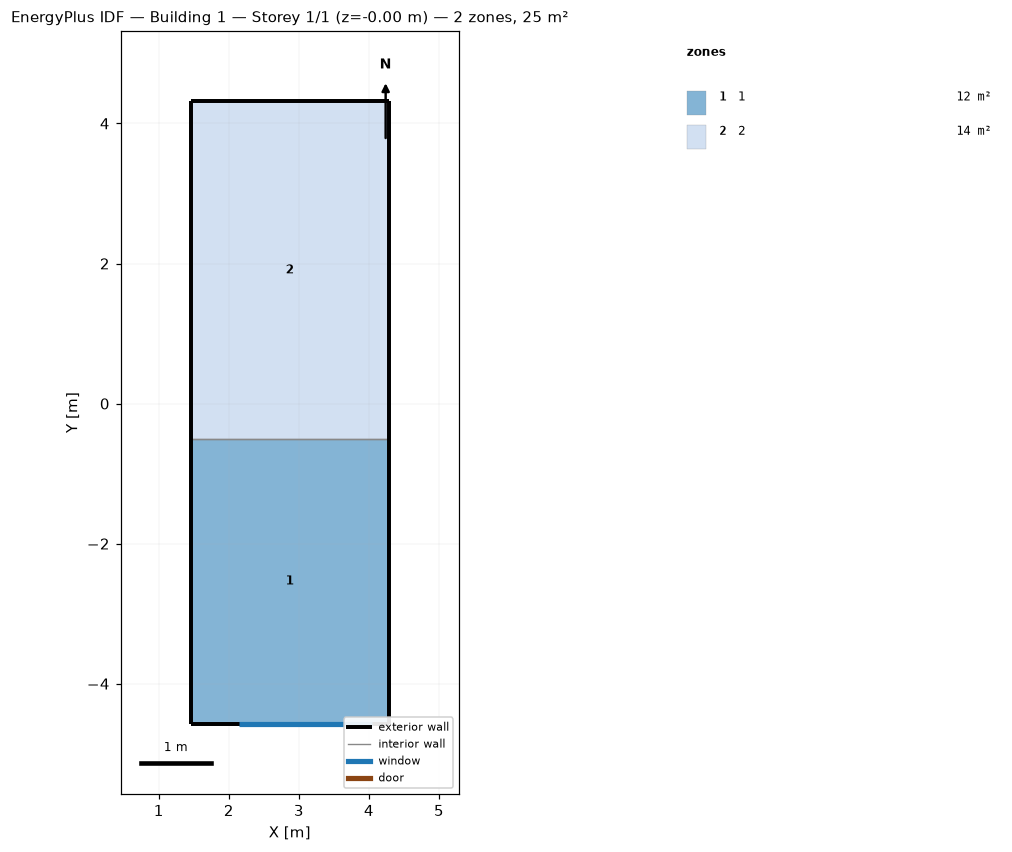
=== STOREY PLAN SPEC (per zone: floor XY polygon, exterior-wall plan segments, windows/doors) ===
zone 1: 1  (11.5 m²)
  floor: (4.28, -0.50) (4.28, -4.57) (1.45, -4.57) (1.45, -0.50)
  exterior wall: (1.45, -0.50) – (1.45, -4.57)  [4.1 m]
  exterior wall: (4.28, -4.57) – (4.28, -0.50)  [4.1 m]
  exterior wall: (1.45, -4.57) – (4.28, -4.57)  [2.8 m]
    window: (2.14, -4.57) – (4.04, -4.57)  [1.8 m²]
  interior walls: 1
zone 2: 2  (13.6 m²)
  floor: (4.28, 4.32) (4.28, -0.50) (1.45, -0.50) (1.45, 4.32)
  exterior wall: (1.45, 4.32) – (1.45, -0.50)  [4.8 m]
  exterior wall: (4.28, 4.32) – (1.45, 4.32)  [2.8 m]
  exterior wall: (4.28, -0.50) – (4.28, 4.32)  [4.8 m]
  interior walls: 1

=== DERIVED (storey summary) ===
Building: Building 1
Storey: 1 of 1  (floor level z = -0.00 m)
Storey gross floor area: 25.1 m²
Zones on this storey: 2
  - 1: floor 11.5 m²; exterior wall 11.0 m (32.9 m²); 1 window(s) 1.8 m²; WWR 5.6%
  - 2: floor 13.6 m²; exterior wall 12.5 m (37.4 m²); WWR 0.0%
Zone adjacency (shared interzone walls):
  - 1 ↔ 2